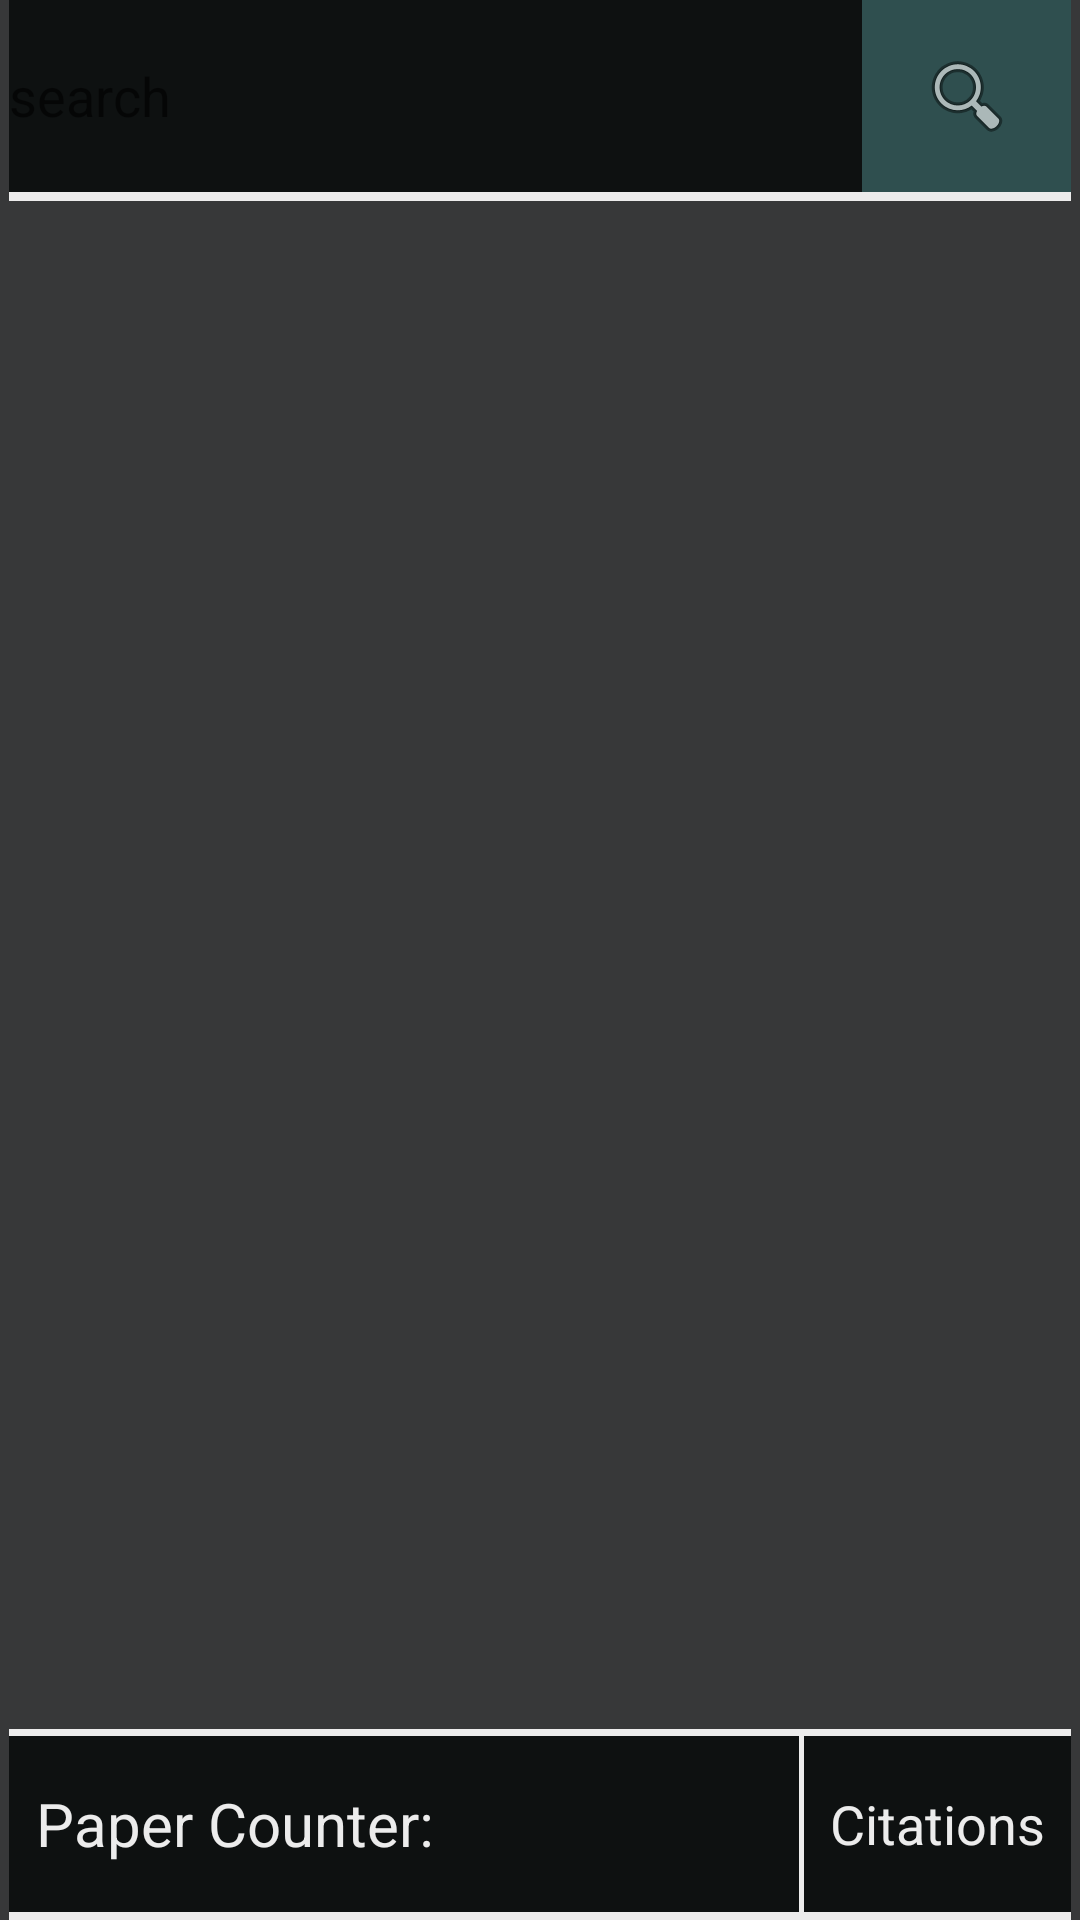

Reconstruct the res/layout file that produces this screen, plus the resources it refers to.
<!-- AndroidManifest.xml: application theme HiddenTitleTheme -->
<!-- res/layout/activity_search.xml -->
<?xml version="1.0" encoding="utf-8"?>
<LinearLayout xmlns:android="http://schemas.android.com/apk/res/android"
    xmlns:app="http://schemas.android.com/apk/res-auto"
    xmlns:tools="http://schemas.android.com/tools"
    android:layout_width="match_parent"
    android:layout_height="match_parent"
    android:background="#373839"
    android:orientation="vertical"
    android:paddingLeft="3dp"
    android:paddingRight="3dp"
    android:weightSum="10"
    tools:context=".SearchActivity">

    <LinearLayout
        android:layout_width="match_parent"
        android:layout_height="0dp"
        android:layout_weight="1"
        android:weightSum="9.95"
        android:background="#0e1111"
        android:orientation="horizontal">


       <EditText
           android:layout_width="0dp"
           android:layout_height="match_parent"
           android:layout_weight="8"
           android:hint="search"
           android:id="@+id/searchEditText"
           android:singleLine="true"
           android:background="@null"

           android:textColor="#ECECEC"/>
        <ImageButton
            android:id="@+id/searchButton"
            android:background="#2F4F4F"
            android:layout_weight="1.95"
            android:layout_width="0dp"
            android:layout_height="match_parent"
            android:onClick="search"
            app:srcCompat="@android:drawable/ic_menu_search" />
    </LinearLayout>
    <View
        android:layout_width="match_parent"
        android:layout_height="0dp"
        android:layout_weight="0.05"
        android:background="#ECECEC"/>
    <ProgressBar
        android:indeterminateDrawable="@drawable/circular_progress_bar"
        android:layout_width="match_parent"
        android:layout_height="0dp"
        android:id="@+id/progressBar_search"
        android:layout_gravity="center"
        android:layout_weight="7"
        android:visibility="gone" />
    <TextView
        android:id="@+id/loading_text_search"
        android:background="#696969"
        android:layout_width="match_parent"
        android:layout_height="0dp"
        android:layout_weight="1.96"
        android:text=""
        android:textStyle="bold"
        android:textSize="30sp"
        android:textColor="#ECECEC"
        android:gravity="center"
        android:visibility="gone"/>


    <ListView
        android:id="@+id/searchListView"
        android:layout_width="match_parent"
        android:layout_height="0dp"
        android:layout_weight="7.96"
        android:divider="@drawable/listview_border"
        android:dividerHeight="2dp"/>
    <View
        android:layout_width="match_parent"
        android:layout_height="0dp"
        android:layout_weight="0.04"
        android:background="#ECECEC"/>
    <LinearLayout
        android:layout_width="match_parent"
        android:layout_height="0dp"
        android:layout_weight="0.91"
        android:weightSum="10"
        android:background="#0e1111"
        android:orientation="horizontal">
        <TextView
            android:layout_width="0dp"
            android:layout_height="match_parent"
            android:textSize="20sp"
            android:layout_weight="4"
            android:text="Paper Counter:"
            android:textAlignment="viewEnd"
            android:textColor="#ECECEC"
            android:gravity="center"/>
        <TextView
            android:layout_width="0dp"
            android:textSize="20sp"
            android:paddingLeft="5dp"
            android:id="@+id/numberTextView"
            android:textColor="#ECECEC"
            android:textAlignment="viewStart"
            android:gravity="center"
            android:layout_height="match_parent"
            android:layout_weight="3.45"/>
        <View
            android:layout_width="0dp"
            android:layout_height="match_parent"
            android:layout_weight="0.05"
            android:background="#ECECEC"/>
        <TextView
            android:layout_width="0dp"
            android:layout_height="match_parent"
            android:textColor="#ECECEC"
            android:textAlignment="center"
            android:textSize="18sp"
            android:gravity="center"
            android:text="Citations"
            android:layout_weight="2.5"/>


    </LinearLayout>
    <View
        android:layout_width="match_parent"
        android:layout_height="0dp"
        android:layout_weight="0.04"
        android:background="#ECECEC"/>





</LinearLayout>
<!-- resources referenced by this layout -->
<resources>
  <!-- drawable circular_progress_bar (drawable) -->
  <?xml version="1.0" encoding="utf-8"?>
  <rotate xmlns:android="http://schemas.android.com/apk/res/android"
      android:pivotX="50%"
      android:pivotY="50%"
      android:fromDegrees="0"
      android:toDegrees="360">
  
      <shape
          android:shape="ring"
          android:innerRadiusRatio="4"
          android:thicknessRatio="12"
          android:useLevel="false">
  
          <size
              android:width="76dip"
              android:height="76dip" />
  
          <gradient
              android:type="sweep"
              android:useLevel="false"
              android:endColor="#2F4F4F	"
              android:startColor="#5F9F9F	"
              android:angle="0"/>
  
      </shape>
  
  </rotate>
  <!-- drawable listview_border (drawable) -->
  <?xml version="1.0" encoding="utf-8"?>
  <shape xmlns:android="http://schemas.android.com/apk/res/android"
      android:shape="rectangle">
      <stroke android:width="1dip" android:color="#000000" />
  </shape>
  <style name="HiddenTitleTheme" parent="AppTheme">
          <item name="android:statusBarColor">@color/theme_color</item>
          <item name="windowNoTitle">true</item>
          <item name="windowActionBar">false</item>
      </style>
  <style name="AppTheme" parent="Theme.AppCompat.Light.DarkActionBar">
          
          <item name="colorPrimary">@color/colorPrimary</item>
          <item name="colorPrimaryDark">@color/colorPrimaryDark</item>
          <item name="colorAccent">@color/colorAccent</item>
      </style>
  <color name="theme_color">#0e1111</color>
  <color name="colorPrimary">#6200EE</color>
  <color name="colorPrimaryDark">#3700B3</color>
  <color name="colorAccent">#03DAC5</color>
</resources>
